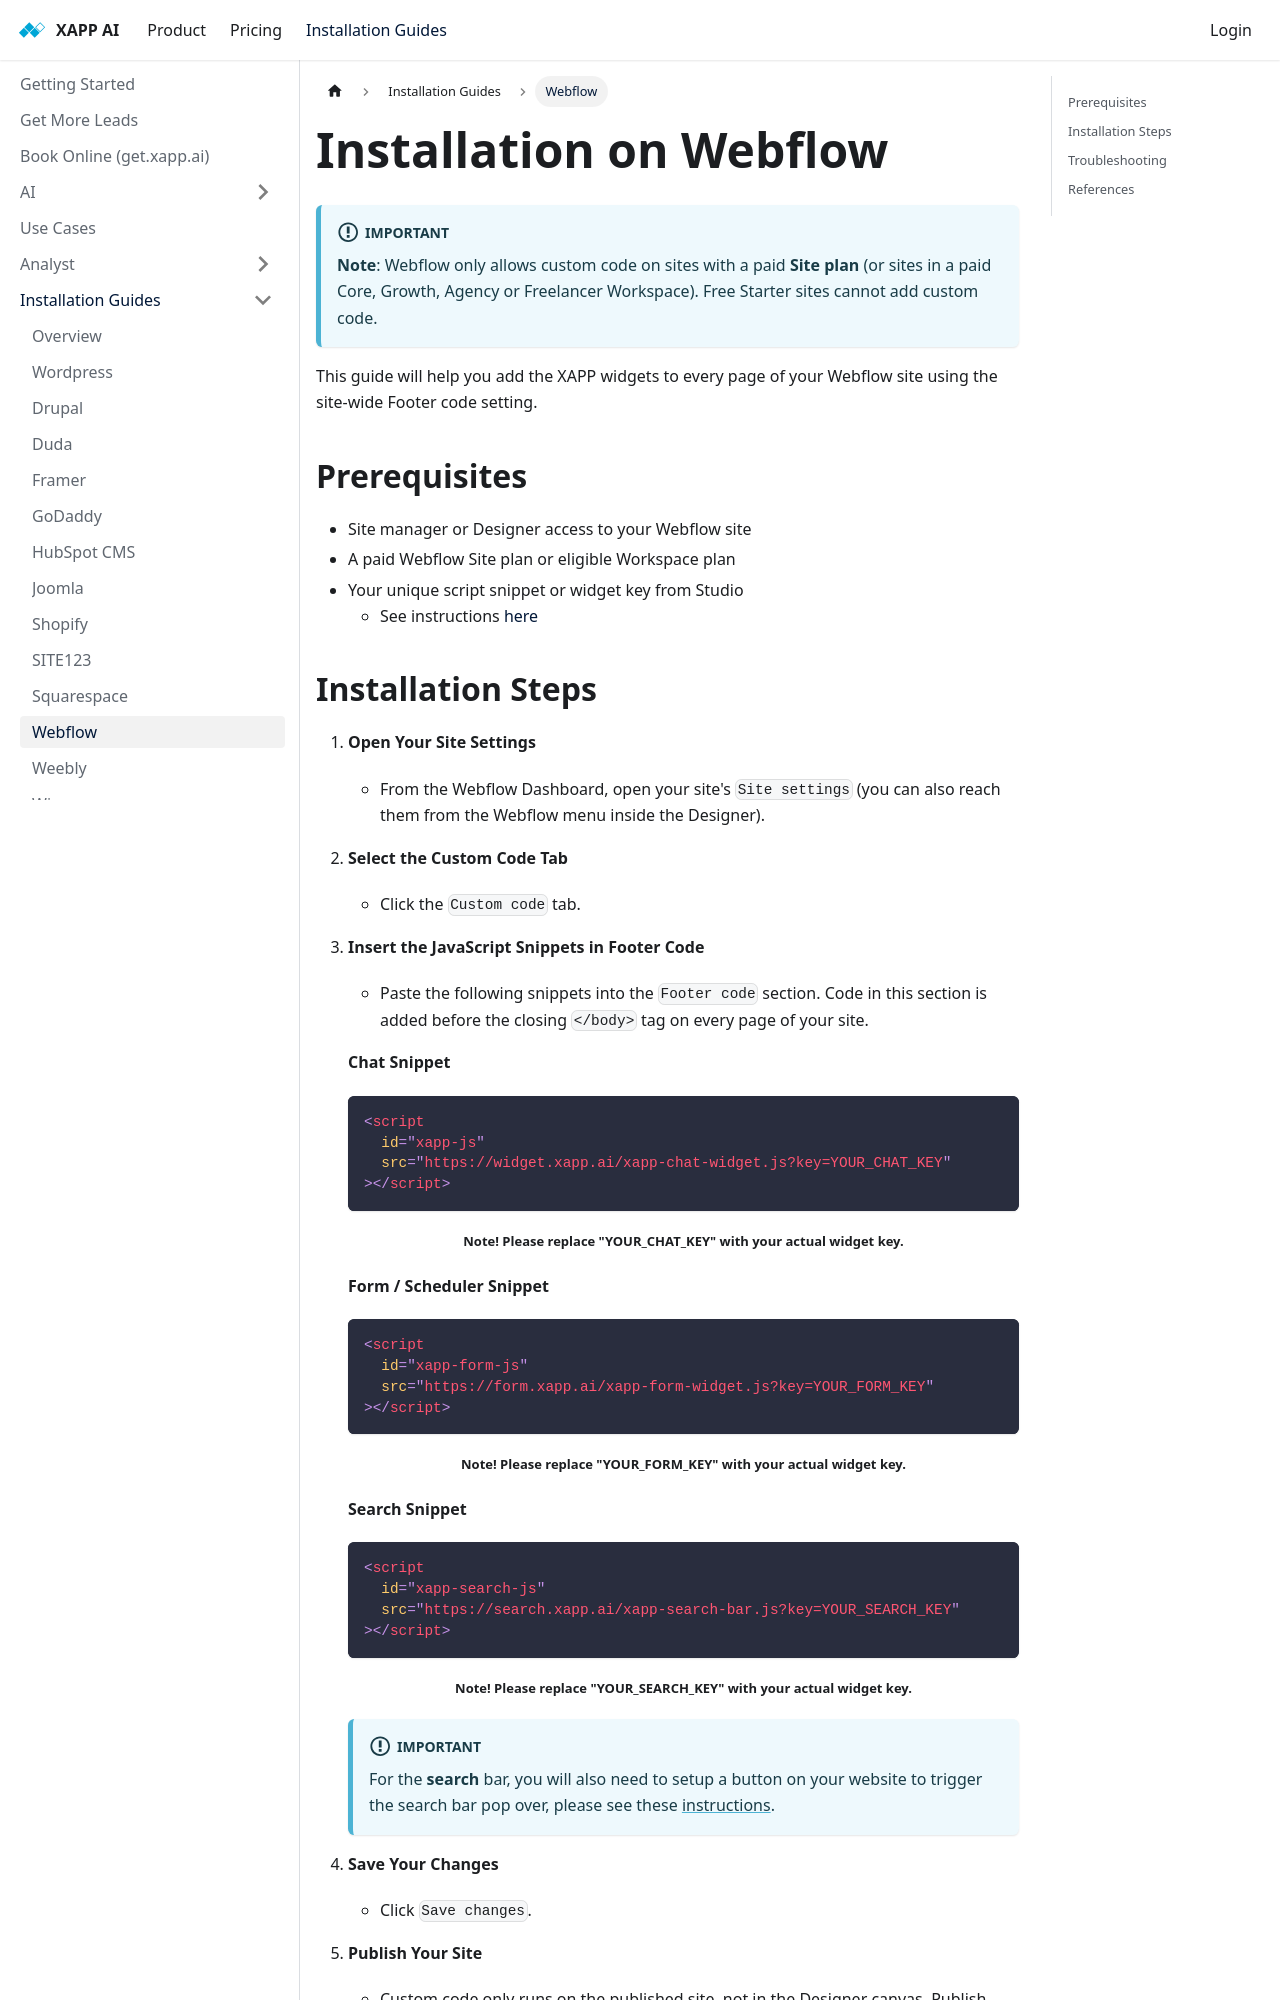

repository: xapp-ai/documentation · page: help/install/webflow/index.html · generator: docusaurus

---
title: Installation on Webflow
sidebar_label: Webflow
---

:::important

**Note**: Webflow only allows custom code on sites with a paid **Site plan** (or sites in a paid Core, Growth, Agency or Freelancer Workspace). Free Starter sites cannot add custom code.

:::

This guide will help you add the XAPP widgets to every page of your Webflow site using the site-wide Footer code setting.

## Prerequisites

- Site manager or Designer access to your Webflow site
- A paid Webflow Site plan or eligible Workspace plan
- Your unique script snippet or widget key from Studio
  - See instructions [here](/help/channels/chat-widget#finding-code-snippet--key)
